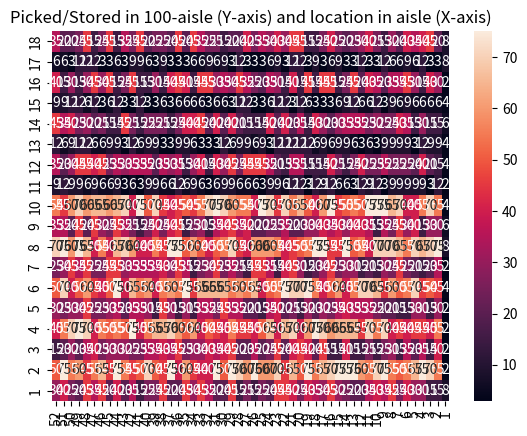
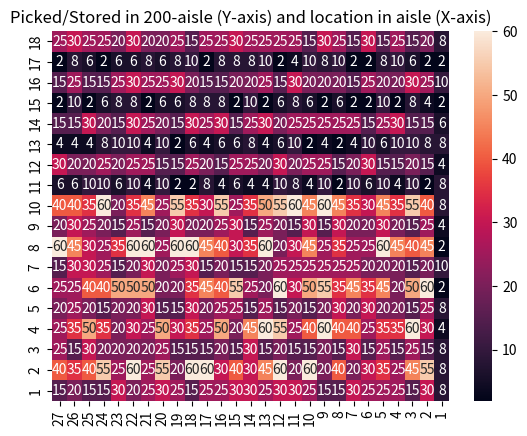

Python code for these plots, in order:
import matplotlib.pyplot as plt
import seaborn as sns
import random as random

#Create X,Y arrays for 100 and 200-aisle
w, h = 18, 52
locations_picked_100 = [[0 for x in range(h)] for y in range(w)]

w1, h1 = 18, 27
locations_picked_200 = [[0 for x in range(h1)] for y in range(w1)]

#max_A = 7179
#max_B = 4054
#max_C = 5564

#Counter for how many A,B,C locations we have created.
current_A = 0

current_B = 0

current_C = 0

#max_placed_pallets = 41038, Counter for amount of pallets we have placed in the locations
max_pallets = 0


loc_x = 0
for i in locations_picked_100: #Iterate the 100-aisle add the necessary data with the random generator in each x,y location depending on parameters.
    
    curr_loc_y = 0
    for j in i:
    
        distribution_A = random.randint(8,15)
        distribution_B = random.randint(3,9)
        distribution_C = random.randint(1,4)
      
        if curr_loc_y > 0 and loc_x < 10 and (loc_x + 1) % 2 == 0: #If the location is not the first location in Y and the location is less than 10 (close to the pack station) and we're at an even aisle.
          
            locations_picked_100[loc_x][curr_loc_y] = distribution_A * 5
            max_pallets += distribution_A * 5
            current_A += 1
        if curr_loc_y > 0 and loc_x < 10 and (loc_x + 1) % 2 != 0: #Same as before, but uneven aisle.
            locations_picked_100[loc_x][curr_loc_y] = distribution_B * 5
            max_pallets += distribution_B * 5
            current_B += 1
        if curr_loc_y > 0 and loc_x >= 10 and (loc_x + 1) % 2 != 0: #The location is over or equals to 10 (Far away from the pack station) and its an uneven aisle.
            locations_picked_100[loc_x][curr_loc_y] = distribution_C * 3
            max_pallets += distribution_C * 3
            current_C += 1

        if curr_loc_y > 0 and loc_x >= 10 and (loc_x +1) % 2 == 0: #Location is over or equals to 10 and its an even aisle. 
            locations_picked_100[loc_x][curr_loc_y] = distribution_B * 5
            max_pallets += distribution_B * 5
            current_B += 1

        if curr_loc_y == 0: #If its the first location in the aisle in (Y).
            locations_picked_100[loc_x][curr_loc_y] = distribution_C * 2
            max_pallets += distribution_C * 2
            current_C += 1
        curr_loc_y += 1
            
        
    loc_x += 1

loc_x = 0
for i in locations_picked_200: #Same logic applied as 100-aisle. Just with less distribution.
    curr_loc_y = 0
    for j in i:
    
        distribution_A = random.randint(4,12)
        distribution_B = random.randint(3,6)
        distribution_C = random.randint(1,5)
      
        if curr_loc_y > 0 and loc_x < 10 and (loc_x + 1) % 2 == 0:
          
            locations_picked_200[loc_x][curr_loc_y] = distribution_A * 5
            max_pallets += distribution_A * 5
            current_A += 1
        if curr_loc_y > 0 and loc_x < 10 and (loc_x + 1) % 2 != 0:
            locations_picked_200[loc_x][curr_loc_y] = distribution_B * 5
            max_pallets += distribution_B * 5
            current_B += 1
        if curr_loc_y > 0 and loc_x >= 10 and (loc_x + 1) % 2 != 0:
            locations_picked_200[loc_x][curr_loc_y] = distribution_C * 2
            max_pallets += distribution_C * 2
            current_C += 1

        if curr_loc_y > 0 and loc_x >= 10 and (loc_x +1) % 2 == 0:
            locations_picked_200[loc_x][curr_loc_y] = distribution_B * 5
            max_pallets += distribution_B * 5
            current_B += 1

        if curr_loc_y == 0:
            locations_picked_200[loc_x][curr_loc_y] = distribution_C * 2
            max_pallets += distribution_C * 2
            current_C += 1
        curr_loc_y += 1
            
        
    loc_x += 1
        

print(current_A, current_B, current_C, max_pallets)

#Create each respective heatmap plot.
fig, ax = plt.subplots()

plt.title("Picked/Stored in 100-aisle (Y-axis) and location in aisle (X-axis)")
heatplot1 = sns.heatmap(locations_picked_100, annot=True, fmt="d",
            xticklabels=range(1,53), yticklabels=range(1,19), robust = True,
                            )
heatplot1.invert_yaxis()
heatplot1.invert_xaxis()

plt.figure()

plt.title("Picked/Stored in 200-aisle (Y-axis) and location in aisle (X-axis)")
heatplot1 = sns.heatmap(locations_picked_200, annot=True, fmt="d",
            xticklabels=range(1,28), yticklabels=range(1,19), robust = True,
                            )
heatplot1.invert_yaxis()
heatplot1.invert_xaxis()

plt.show()
